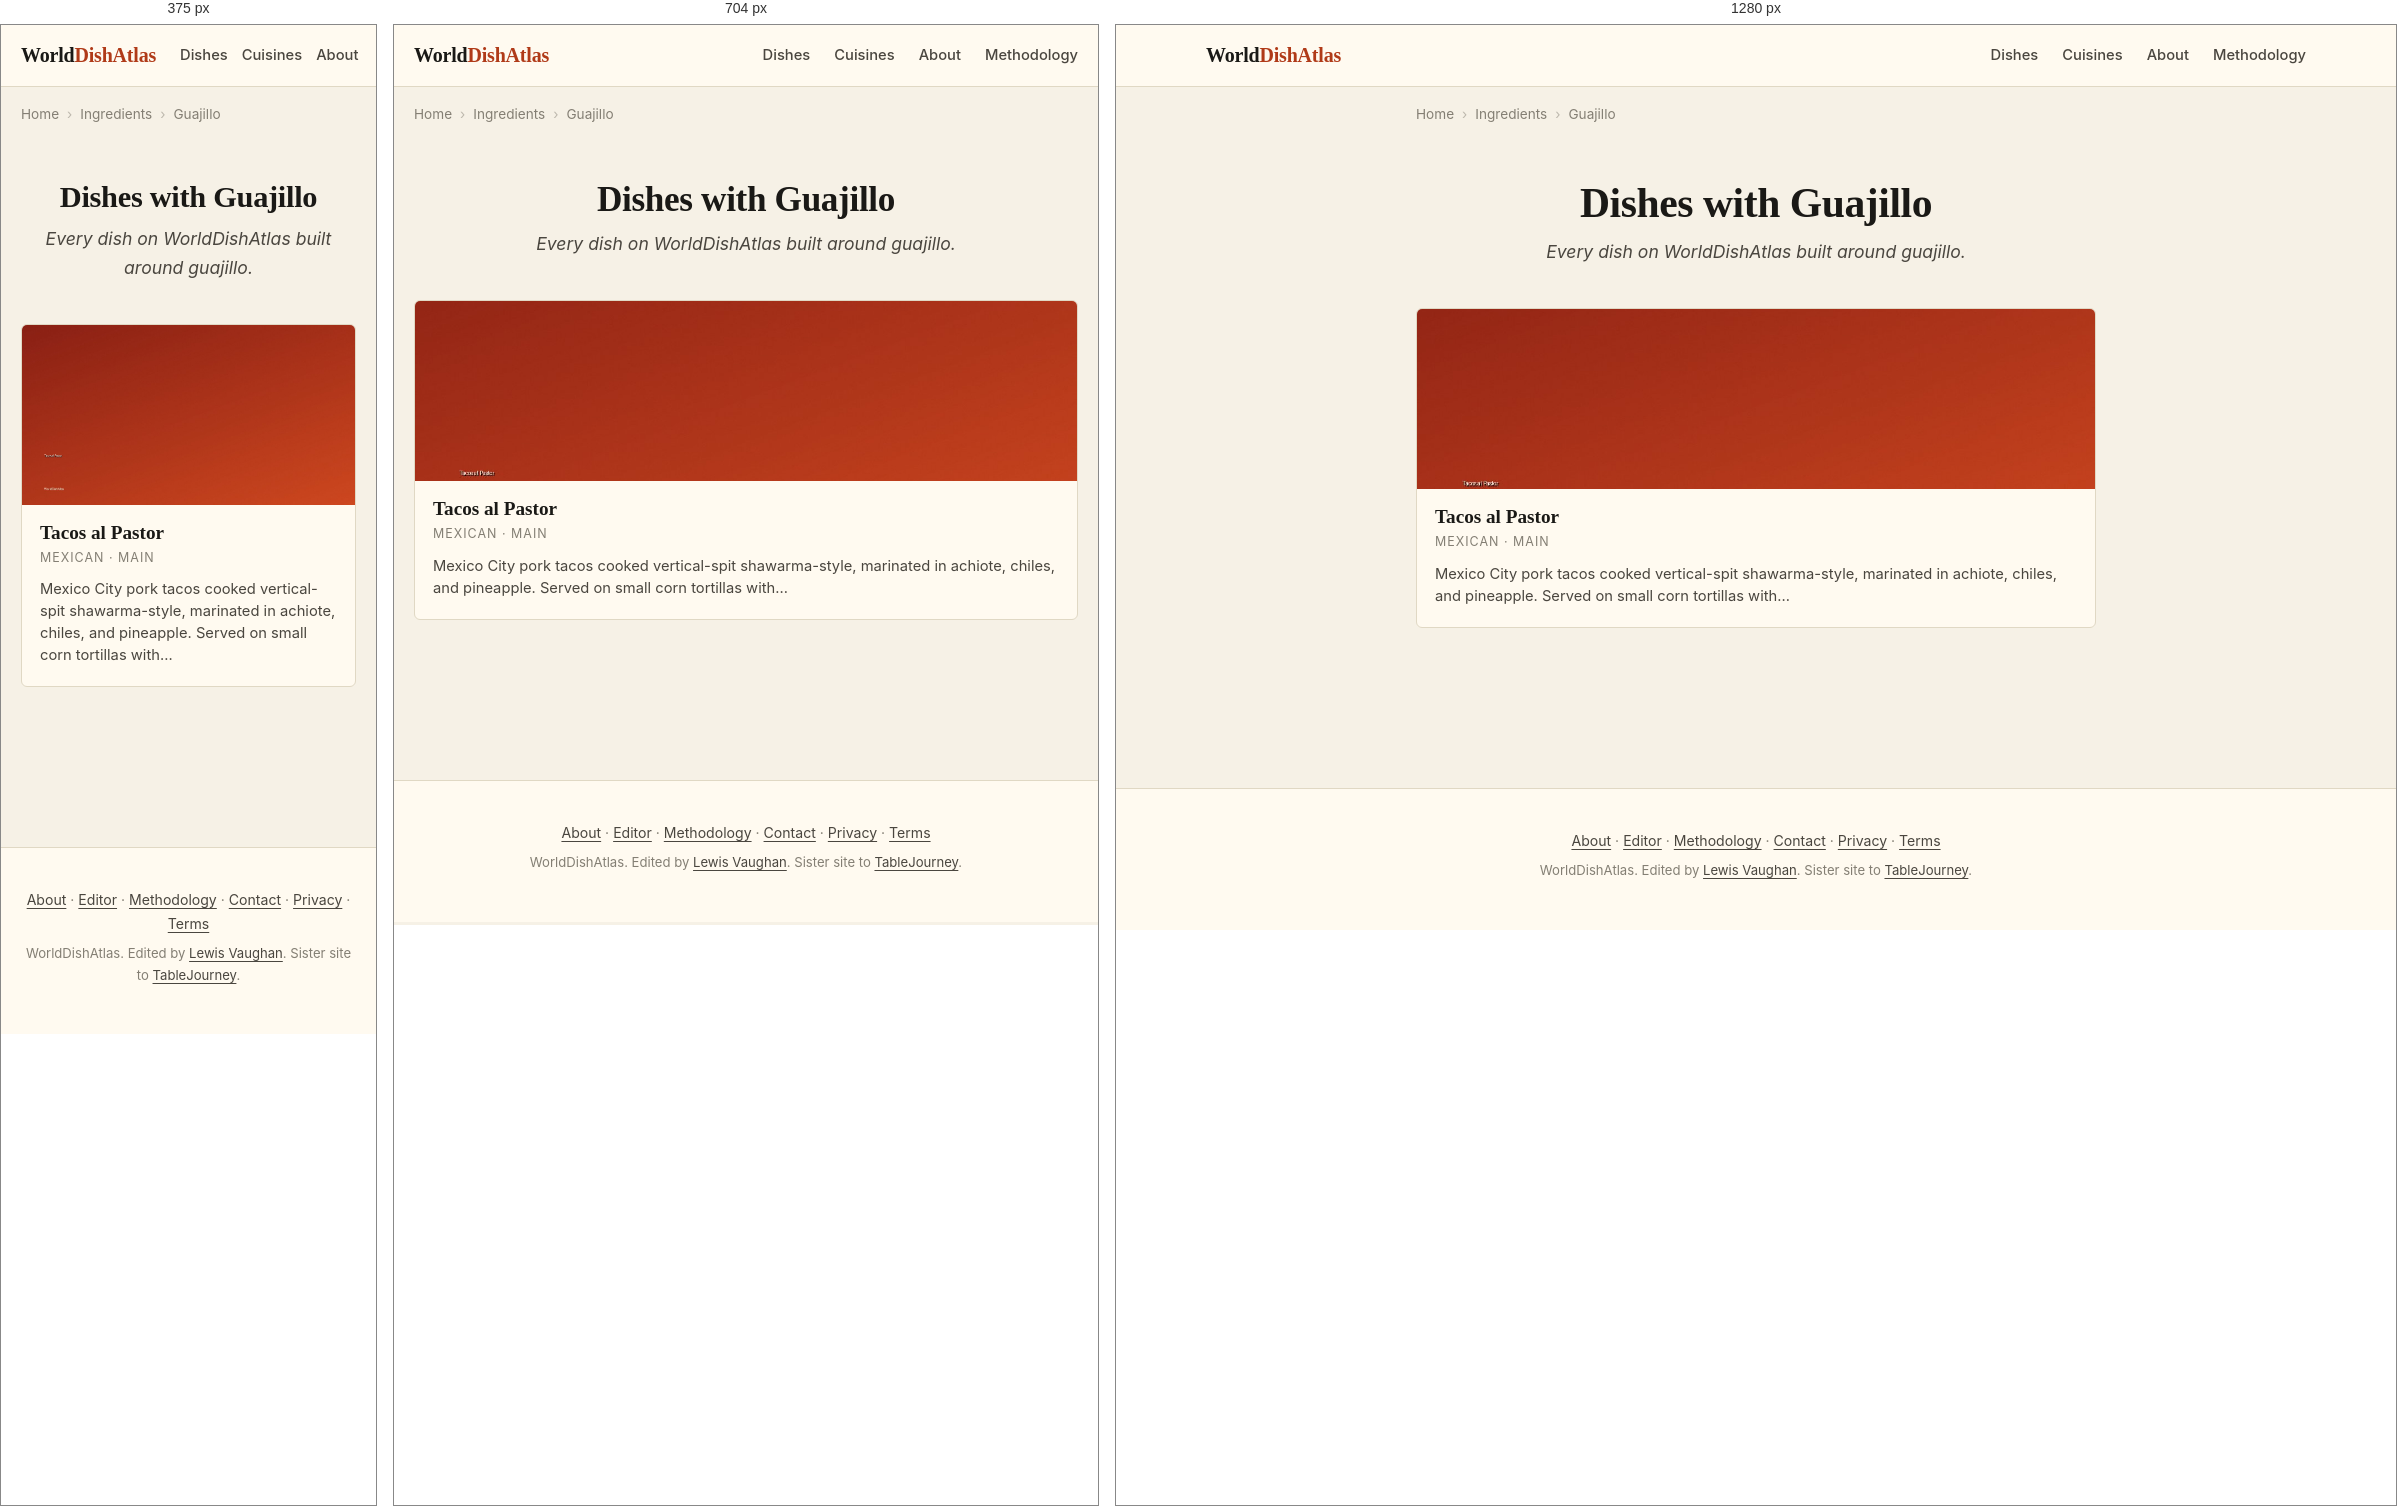
Rendered at 375 px, 704 px and 1280 px, left to right.

<!-- file: index.html -->
<!DOCTYPE html>
<html lang="en">
<head>
    
    
    
    
    <meta charset="UTF-8">
    
    
    <meta name="viewport" content="width=device-width, initial-scale=1.0, viewport-fit=cover">
    <meta name="color-scheme" content="light dark">
    <meta name="format-detection" content="telephone=no">
    <meta name="apple-mobile-web-app-capable" content="yes">
    <meta name="apple-mobile-web-app-status-bar-style" content="default">
    <meta name="apple-mobile-web-app-title" content="WorldDishAtlas">
    <meta name="application-name" content="WorldDishAtlas">
    <meta name="theme-color" content="#f6f1e6" media="(prefers-color-scheme: light)">
    <meta name="theme-color" content="#15130e" media="(prefers-color-scheme: dark)">
    <title>Dishes with Guajillo | WorldDishAtlas</title>
    <meta name="description" content="Every dish on WorldDishAtlas built around guajillo. Canonical recipes, cuisines that use it, and where to eat each dish at its source.">
    <meta name="robots" content="index, follow, max-image-preview:large, max-snippet:-1, max-video-preview:-1">
    <meta name="author" content="Lewis Vaughan">
    <link rel="canonical" href="https://worlddishatlas.com/ingredient/guajillo/">
    <link rel="alternate" hreflang="en" href="https://worlddishatlas.com/ingredient/guajillo/">
    <link rel="alternate" hreflang="x-default" href="https://worlddishatlas.com/ingredient/guajillo/">

    <meta property="og:title" content="Dishes with Guajillo | WorldDishAtlas">
    <meta property="og:description" content="Every dish on WorldDishAtlas built around guajillo. Canonical recipes, cuisines that use it, and where to eat each dish at its source.">
    <meta property="og:url" content="https://worlddishatlas.com/ingredient/guajillo/">
    <meta property="og:type" content="website">
    <meta property="og:image" content="https://worlddishatlas.com/img/og-default.jpg">
    <meta property="og:image:width" content="1200">
    <meta property="og:image:height" content="630">
    <meta property="og:image:alt" content="Dishes with Guajillo | WorldDishAtlas">
    <meta property="og:site_name" content="WorldDishAtlas">
    <meta property="og:locale" content="en_US">

    <meta name="twitter:card" content="summary_large_image">
    <meta name="twitter:title" content="Dishes with Guajillo | WorldDishAtlas">
    <meta name="twitter:description" content="Every dish on WorldDishAtlas built around guajillo. Canonical recipes, cuisines that use it, and where to eat each dish at its source.">
    <meta name="twitter:image" content="https://worlddishatlas.com/img/og-default.jpg">

    <link rel="dns-prefetch" href="https://fonts.googleapis.com">
    <link rel="dns-prefetch" href="https://fonts.gstatic.com">
    <link rel="preconnect" href="https://fonts.googleapis.com">
    <link rel="preconnect" href="https://fonts.gstatic.com" crossorigin>
    <link rel="preload" as="style" href="https://fonts.googleapis.com/css2?family=Fraunces:wght@500;600;700&family=Inter:wght@400;500;600;700&display=swap">
    <link rel="stylesheet" href="https://fonts.googleapis.com/css2?family=Fraunces:wght@500;600;700&family=Inter:wght@400;500;600;700&display=swap" media="print" onload="this.media='all'">
    <noscript><link rel="stylesheet" href="https://fonts.googleapis.com/css2?family=Fraunces:wght@500;600;700&family=Inter:wght@400;500;600;700&display=swap"></noscript>

    <link rel="icon" type="image/svg+xml" href="/favicon.svg">
    <link rel="icon" type="image/png" sizes="32x32" href="/favicon-32x32.png">
    <link rel="apple-touch-icon" sizes="180x180" href="/apple-touch-icon.png">
    <link rel="manifest" href="/site.webmanifest">
    <link rel="alternate" type="application/atom+xml" title="WorldDishAtlas" href="/atom.xml">

    <script type="application/ld+json">
    {
      "@context": "https://schema.org",
      "@graph": [
        {
          "@type": "Organization",
          "@id": "https://worlddishatlas.com/#org",
          "name": "WorldDishAtlas",
          "url": "https://worlddishatlas.com",
          "logo": "https://worlddishatlas.com/img/logo.png",
          "sameAs": ["https://tablejourney.com"]
        },
        {
          "@type": "WebSite",
          "@id": "https://worlddishatlas.com/#site",
          "name": "WorldDishAtlas",
          "url": "https://worlddishatlas.com",
          "inLanguage": "en",
          "publisher": {"@id": "https://worlddishatlas.com/#org"},
          "potentialAction": {
            "@type": "SearchAction",
            "target": {"@type": "EntryPoint", "urlTemplate": "https://worlddishatlas.com/search/?q={search_term_string}"},
            "query-input": "required name=search_term_string"
          }
        }
      ]
    }
    </script>

    
<script type="application/ld+json">
{
  "@context": "https://schema.org",
  "@graph": [
    {
      "@type": "CollectionPage",
      "@id": "https://worlddishatlas.com/ingredient/guajillo/#webpage",
      "url": "https://worlddishatlas.com/ingredient/guajillo/",
      "name": "Dishes with Guajillo | WorldDishAtlas",
      "description": "Every dish on WorldDishAtlas built around guajillo. Canonical recipes, cuisines that use it, and where to eat each dish at its source.",
      "inLanguage": "en",
      "isPartOf": {"@id": "https://worlddishatlas.com/#site"},
      "publisher": {"@id": "https://worlddishatlas.com/#org"}
    },
    {
      "@type": "ItemList",
      "@id": "https://worlddishatlas.com/ingredient/guajillo/#itemlist",
      "numberOfItems": 1,
      "itemListElement": [
        
        {
          "@type": "ListItem",
          "position": 1,
          "url": "https://worlddishatlas.com/dish/tacos-al-pastor/",
          "name": "Tacos al Pastor"
        }
        
      ]
    },
    {
      "@type": "BreadcrumbList",
      "@id": "https://worlddishatlas.com/ingredient/guajillo/#breadcrumb",
      "itemListElement": [
        
        {"@type": "ListItem", "position": 1, "name": "Home", "item": "https://worlddishatlas.com/" },
        
        {"@type": "ListItem", "position": 2, "name": "Ingredients", "item": "https://worlddishatlas.com/ingredient/" },
        
        {"@type": "ListItem", "position": 3, "name": "Guajillo" }
        
      ]
    }
  ]
}
</script>


    <link rel="stylesheet" href="/css/base.css">
</head>
<body>
    <header class="wda-nav">
        <div class="wda-nav-inner">
            <a class="wda-brand" href="/">World<span class="wda-brand-mark">DishAtlas</span></a>
            <nav class="wda-nav-links" aria-label="Primary">
                <a href="/dish/">Dishes</a>
                <a href="/cuisine/">Cuisines</a>
                <a href="/about/">About</a>
                <a href="/methodology/">Methodology</a>
            </nav>
        </div>
    </header>

    
    
    <nav class="wda-breadcrumbs" aria-label="Breadcrumb">
        <ol>
            
            <li><a href="https://worlddishatlas.com/">Home</a></li>
            
            <li><a href="https://worlddishatlas.com/ingredient/">Ingredients</a></li>
            
            <li><span aria-current="page">Guajillo</span></li>
            
        </ol>
    </nav>
    
    

    <main class="wda-main">
        
<header class="wda-page-header">
    <h1>Dishes with Guajillo</h1>
    <p class="wda-page-subtitle">Every dish on WorldDishAtlas built around guajillo.</p>
</header>


<div class="wda-dish-grid">
    
    <a href="/dish/tacos-al-pastor/" class="wda-dish-card">
        <img src="/img/dish-tacos-al-pastor.jpg" alt="Tacos al pastor on doubled corn tortillas with charred pineapple, white onion, and cilantro, lime wedges on the side" width="400" height="225" loading="lazy">
        <div class="wda-dish-card-body">
            <h3>Tacos al Pastor</h3>
            <p class="wda-dish-card-cuisine">Mexican · Main</p>
            <p class="wda-dish-card-desc">Mexico City pork tacos cooked vertical-spit shawarma-style, marinated in achiote, chiles, and pineapple. Served on small corn tortillas with…</p>
        </div>
    </a>
    
</div>


    </main>

    <footer class="wda-footer">
        <div class="wda-footer-inner">
            <p>
                <a href="/about/">About</a> &middot;
                <a href="/about/lewis/">Editor</a> &middot;
                <a href="/methodology/">Methodology</a> &middot;
                <a href="/contact/">Contact</a> &middot;
                <a href="/privacy/">Privacy</a> &middot;
                <a href="/terms/">Terms</a>
            </p>
            <p class="wda-footer-credit">
                WorldDishAtlas. Edited by <a href="/about/lewis/">Lewis Vaughan</a>.
                Sister site to <a href="https://tablejourney.com" rel="noopener">TableJourney</a>.
            </p>
        </div>
    </footer>
</body>
</html>

/* @media block from base.css */
@media (max-width: 640px) { .wda-nav-links { gap: 14px; font-size: .85rem; } .wda-nav-links a:nth-child(n+4) { display: none; } }

/* @media block from base.css */
@media (min-width: 768px) { .wda-dish-hero { margin: 2rem 0; } .wda-dish-hero img { border-radius: 8px; } }

/* @media block from base.css */
@media (min-width: 768px) { .wda-author-photo { float: right; margin: 0 0 1rem 1.8rem; max-width: 200px; } }